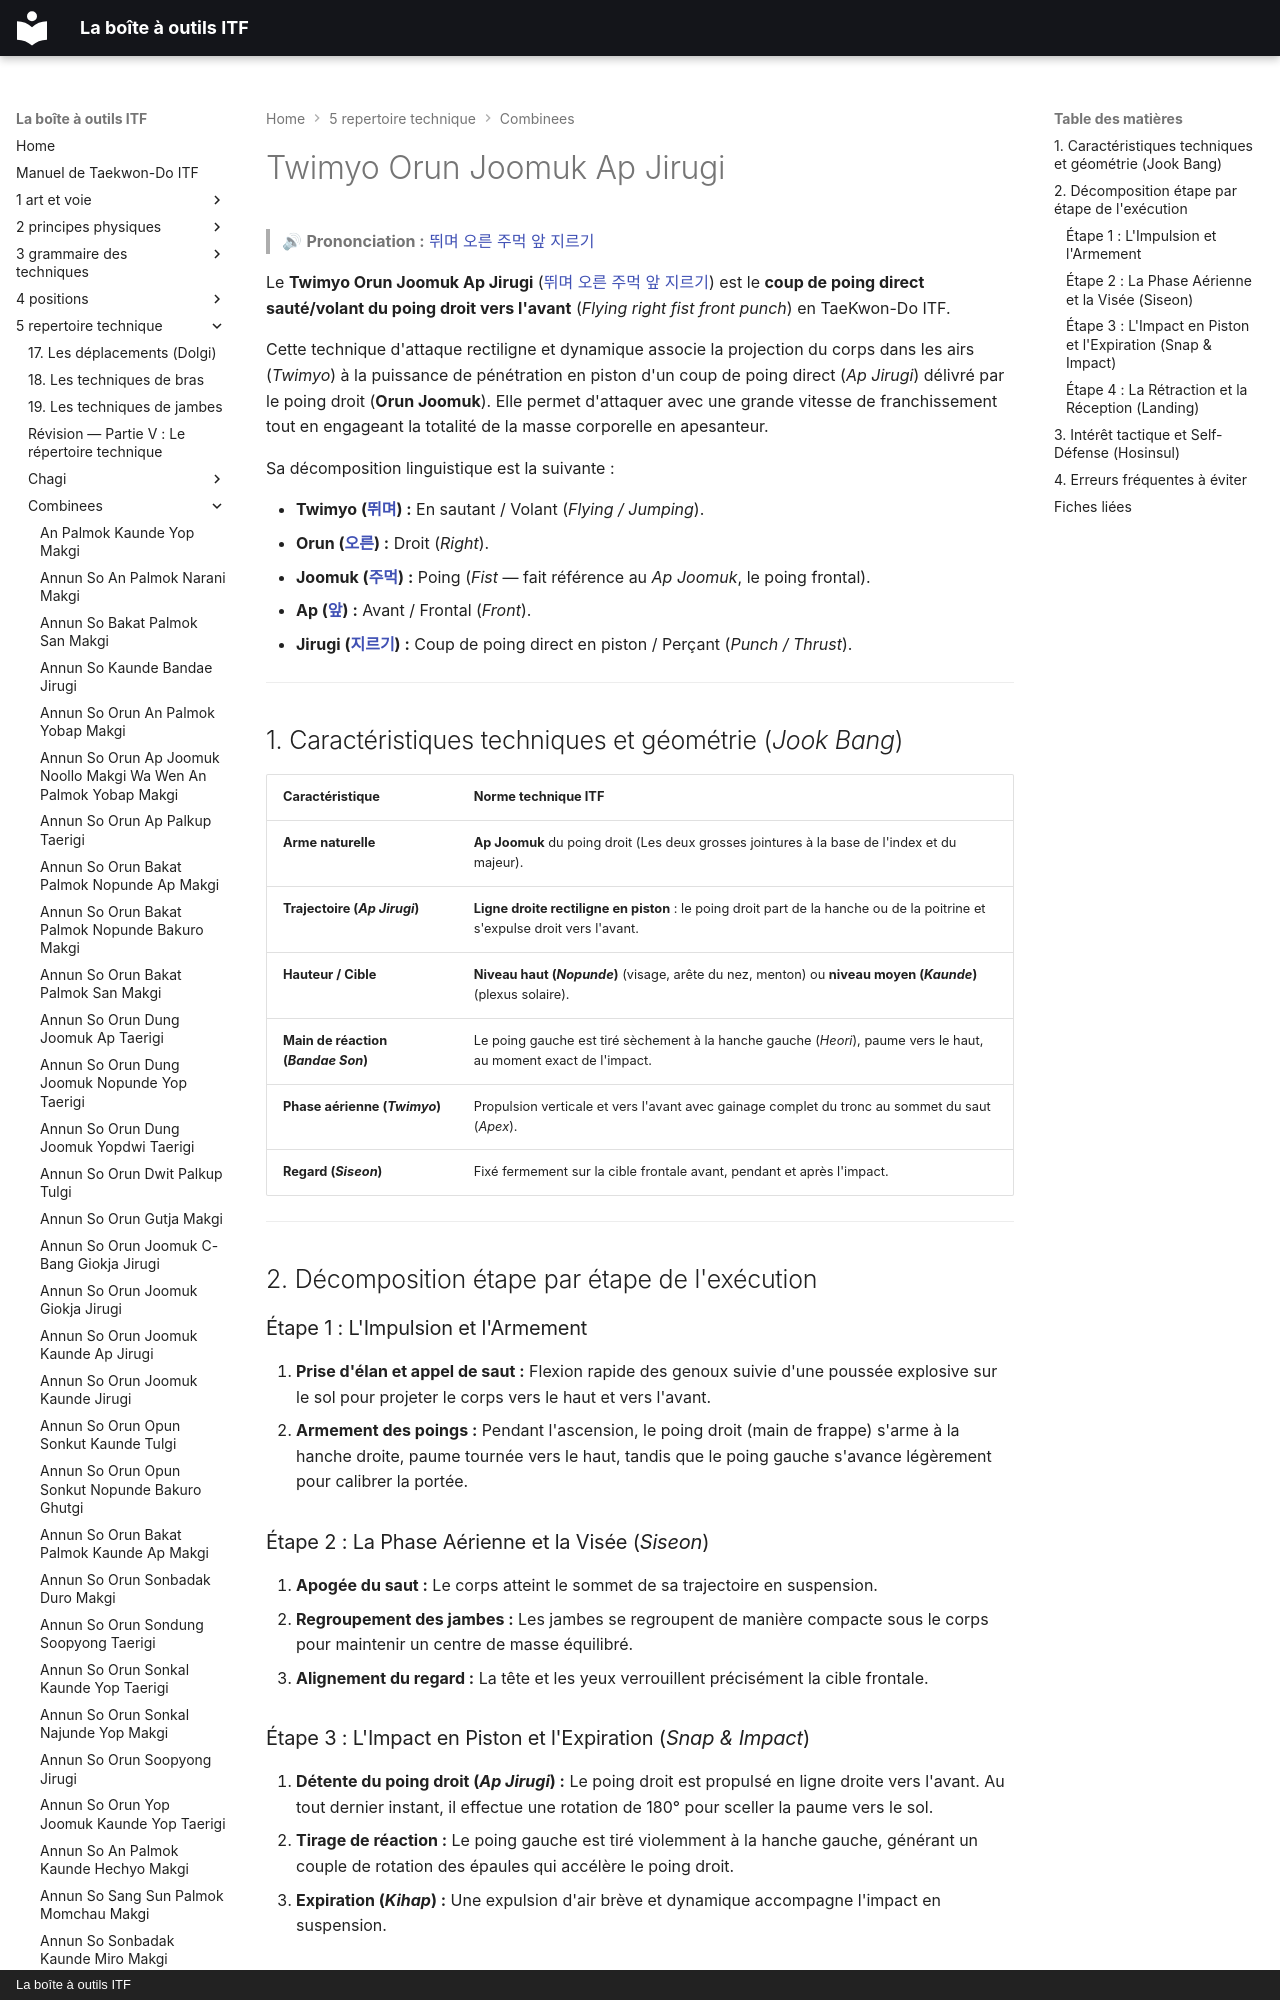

repository: yvmori1/La-boite-outils-ITF · page: 5-repertoire-technique/combinees/Twimyo-Orun-Joomuk-Ap-Jirugi/index.html · generator: mkdocs · copyright: La boîte à outils ITF

# Twimyo Orun Joomuk Ap Jirugi

> 🔊 **Prononciation :** [뛰며 오른 주먹 앞 지르기](../../audio/Techniques/Twimyo-Orun-Joomuk-Ap-Jirugi.m4a)

Le **Twimyo Orun Joomuk Ap Jirugi** ([뛰며 오른 주먹 앞 지르기](../../audio/Techniques/Twimyo-Orun-Joomuk-Ap-Jirugi.m4a)) est le **coup de poing direct sauté/volant du poing droit vers l'avant** (*Flying right fist front punch*) en TaeKwon-Do ITF.

Cette technique d'attaque rectiligne et dynamique associe la projection du corps dans les airs (*Twimyo*) à la puissance de pénétration en piston d'un coup de poing direct (*Ap Jirugi*) délivré par le poing droit (**Orun Joomuk**). Elle permet d'attaquer avec une grande vitesse de franchissement tout en engageant la totalité de la masse corporelle en apesanteur.

Sa décomposition linguistique est la suivante :
